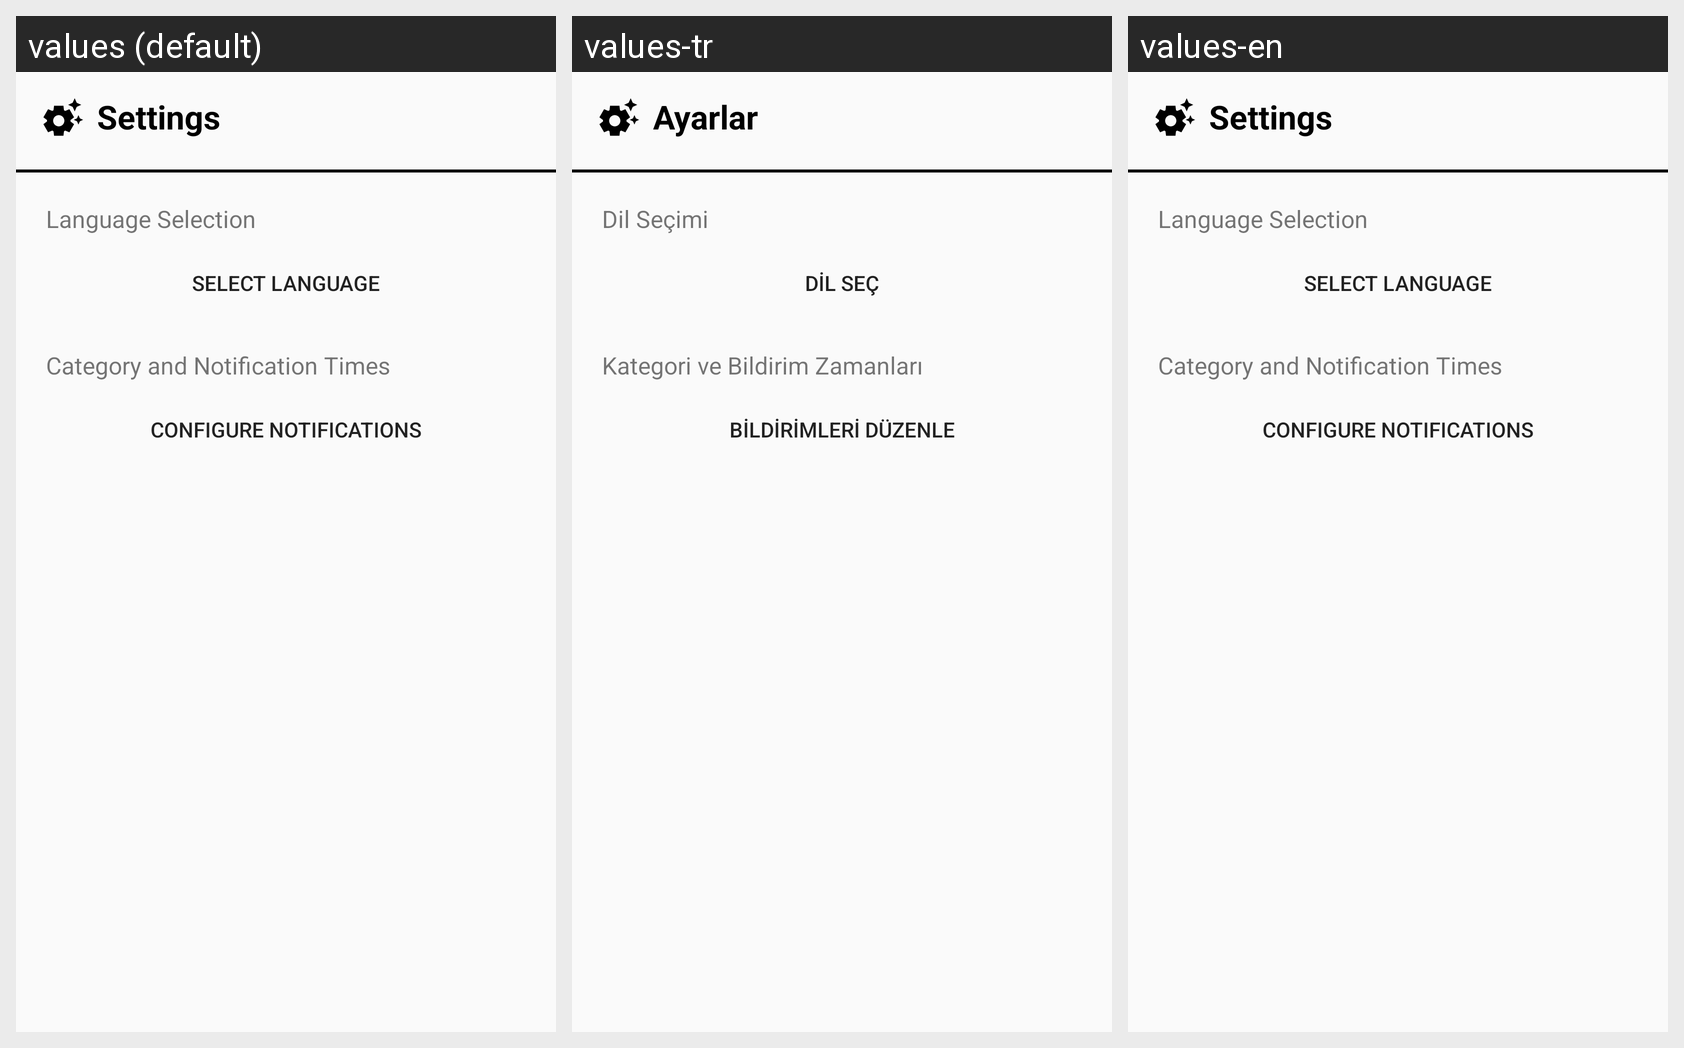

The same Android screen rendered under several of its app's locales, left to right. List the strings drawn on it with the default value and each locale's translation.
Android screen res/layout/activity_settings.xml rendered under 3 locales, left to right: values (default), values-tr, values-en. Device: Nexus 5 (rendered at 1080×1920; each locale shown at half size, 540×960, under a caption strip naming it); theme Theme.Olumlamalar.
Strings drawn on this screen, with the default value and each locale's value (text and hints the layout hard-codes, and strings that could not be matched under every locale, appear in the picture but are not listed):

settings
  values: Settings
  values-tr: Ayarlar
  values-en: Settings  [not translated; the default value is used]

introLanguageSelect
  values: Language Selection
  values-tr: Dil Seçimi
  values-en: Language Selection  [not translated; the default value is used]

settingsbutton1
  values: Select Language
  values-tr: Dil Seç
  values-en: Select Language  [not translated; the default value is used]

settingstext
  values: Category and Notification Times
  values-tr: Kategori ve Bildirim Zamanları
  values-en: Category and Notification Times  [not translated; the default value is used]

settingsbutton2
  values: Confıgure Notıfıcatıons
  values-tr: Bildirimleri Düzenle
  values-en: Confıgure Notıfıcatıons  [not translated; the default value is used]
